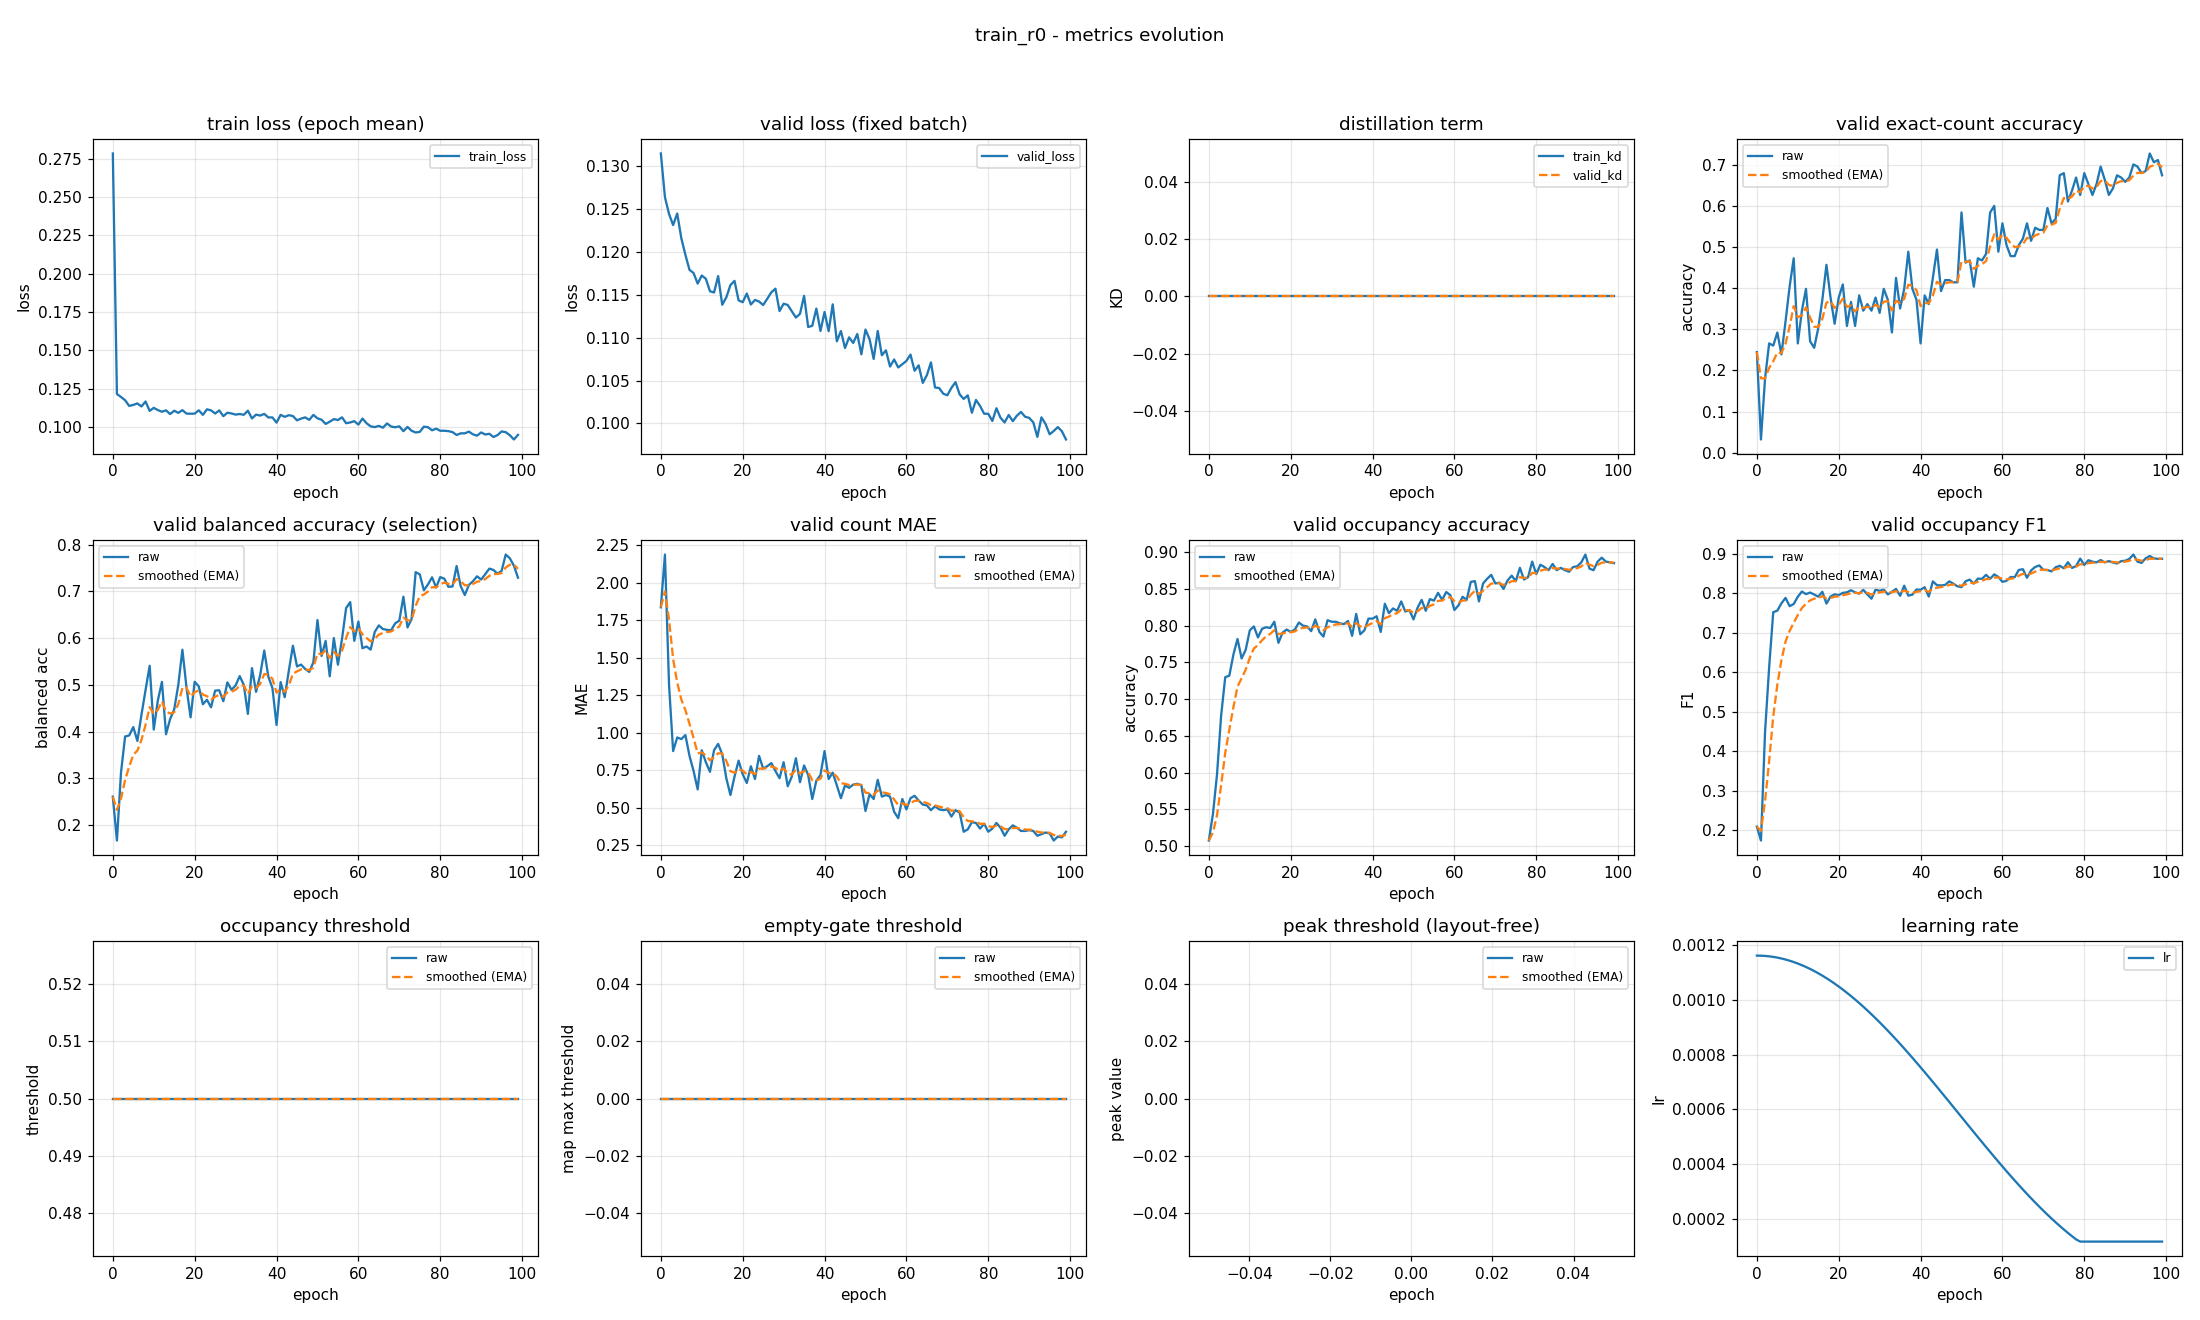

Data behind this chart, as committed beside it:
epoch, train_loss, valid_loss, train_kd, valid_kd, valid_accuracy, valid_accuracy_smoothed, valid_balanced_accuracy, valid_balanced_accuracy_smoothed, valid_mae, valid_mae_smoothed, valid_occupancy_accuracy, valid_occupancy_accuracy_smoothed, valid_occupancy_f1, valid_occupancy_f1_smoothed, valid_occupancy_threshold, valid_occupancy_threshold_smoothed, valid_empty_threshold, valid_empty_threshold_smoothed, valid_peak_threshold, valid_peak_threshold_smoothed, learning_rate
0, 0.2785, 0.1315, 0.0, 0.0, 0.2447, 0.2447, 0.2606, 0.2606, 1.835, 1.835, 0.5074, 0.5074, 0.2085, 0.2085, 0.5, 0.5, 0.0, 0.0, nan, nan, 0.001163
1, 0.1215, 0.1264, 0.0, 0.0, 0.03191, 0.1809, 0.1667, 0.2324, 2.186, 1.94, 0.5436, 0.5183, 0.1734, 0.198, 0.5, 0.5, 0.0, 0.0, nan, nan, 0.001162
2, 0.1196, 0.1244, 0.0, 0.0, 0.1809, 0.1809, 0.3126, 0.2564, 1.319, 1.754, 0.5979, 0.5422, 0.449, 0.2733, 0.5, 0.5, 0.0, 0.0, nan, nan, 0.001161
3, 0.1175, 0.1231, 0.0, 0.0, 0.266, 0.2064, 0.3894, 0.2963, 0.8777, 1.491, 0.6777, 0.5828, 0.612, 0.3749, 0.5, 0.5, 0.0, 0.0, nan, nan, 0.00116
4, 0.1137, 0.1245, 0.0, 0.0, 0.2606, 0.2227, 0.3916, 0.3249, 0.9681, 1.334, 0.7298, 0.6269, 0.7515, 0.4879, 0.5, 0.5, 0.0, 0.0, nan, nan, 0.001158
5, 0.1144, 0.1216, 0.0, 0.0, 0.2926, 0.2436, 0.4095, 0.3503, 0.9574, 1.221, 0.7319, 0.6584, 0.7553, 0.5681, 0.5, 0.5, 0.0, 0.0, nan, nan, 0.001155
6, 0.1154, 0.1197, 0.0, 0.0, 0.2394, 0.2423, 0.3799, 0.3592, 0.984, 1.15, 0.7606, 0.6891, 0.7739, 0.6298, 0.5, 0.5, 0.0, 0.0, nan, nan, 0.001152
7, 0.1134, 0.1179, 0.0, 0.0, 0.3191, 0.2654, 0.4361, 0.3822, 0.8457, 1.059, 0.7819, 0.7169, 0.7876, 0.6772, 0.5, 0.5, 0.0, 0.0, nan, nan, 0.001148
8, 0.1166, 0.1175, 0.0, 0.0, 0.4043, 0.307, 0.489, 0.4143, 0.7447, 0.9645, 0.7553, 0.7284, 0.7667, 0.704, 0.5, 0.5, 0.0, 0.0, nan, nan, 0.001144
9, 0.1105, 0.1163, 0.0, 0.0, 0.4734, 0.357, 0.5408, 0.4522, 0.6223, 0.8619, 0.767, 0.74, 0.7721, 0.7245, 0.5, 0.5, 0.0, 0.0, nan, nan, 0.001139
10, 0.1125, 0.1173, 0.0, 0.0, 0.266, 0.3297, 0.4042, 0.4378, 0.883, 0.8682, 0.7936, 0.7561, 0.7905, 0.7443, 0.5, 0.5, 0.0, 0.0, nan, nan, 0.001134
11, 0.111, 0.1169, 0.0, 0.0, 0.3457, 0.3345, 0.4666, 0.4465, 0.8032, 0.8487, 0.7989, 0.7689, 0.8037, 0.7621, 0.5, 0.5, 0.0, 0.0, nan, nan, 0.001128
12, 0.11, 0.1154, 0.0, 0.0, 0.3989, 0.3538, 0.5062, 0.4644, 0.7394, 0.8159, 0.784, 0.7735, 0.7972, 0.7726, 0.5, 0.5, 0.0, 0.0, nan, nan, 0.001121
13, 0.1109, 0.1153, 0.0, 0.0, 0.2713, 0.3291, 0.3942, 0.4433, 0.883, 0.836, 0.7957, 0.7802, 0.8012, 0.7812, 0.5, 0.5, 0.0, 0.0, nan, nan, 0.001114
14, 0.1084, 0.1172, 0.0, 0.0, 0.2553, 0.3069, 0.4267, 0.4384, 0.9255, 0.8629, 0.7979, 0.7855, 0.7961, 0.7857, 0.5, 0.5, 0.0, 0.0, nan, nan, 0.001106
15, 0.1106, 0.1138, 0.0, 0.0, 0.3032, 0.3058, 0.4473, 0.441, 0.8564, 0.8609, 0.7968, 0.7889, 0.7908, 0.7872, 0.5, 0.5, 0.0, 0.0, nan, nan, 0.001098
16, 0.1092, 0.1147, 0.0, 0.0, 0.3723, 0.3258, 0.5, 0.4587, 0.6968, 0.8117, 0.8053, 0.7938, 0.803, 0.792, 0.5, 0.5, 0.0, 0.0, nan, nan, 0.001089
17, 0.111, 0.1161, 0.0, 0.0, 0.4574, 0.3653, 0.5751, 0.4936, 0.5851, 0.7437, 0.7766, 0.7886, 0.7732, 0.7863, 0.5, 0.5, 0.0, 0.0, nan, nan, 0.00108
18, 0.1088, 0.1166, 0.0, 0.0, 0.3777, 0.369, 0.4944, 0.4939, 0.7074, 0.7328, 0.7904, 0.7892, 0.7911, 0.7878, 0.5, 0.5, 0.0, 0.0, nan, nan, 0.00107
19, 0.1087, 0.1144, 0.0, 0.0, 0.3138, 0.3524, 0.4303, 0.4748, 0.8138, 0.7571, 0.7947, 0.7908, 0.7966, 0.7904, 0.5, 0.5, 0.0, 0.0, nan, nan, 0.00106
20, 0.1087, 0.1141, 0.0, 0.0, 0.3777, 0.36, 0.5065, 0.4843, 0.7234, 0.747, 0.7915, 0.791, 0.7945, 0.7917, 0.5, 0.5, 0.0, 0.0, nan, nan, 0.001049
21, 0.1109, 0.1152, 0.0, 0.0, 0.4096, 0.3749, 0.4966, 0.488, 0.6649, 0.7224, 0.7947, 0.7921, 0.8004, 0.7943, 0.5, 0.5, 0.0, 0.0, nan, nan, 0.001038
22, 0.1079, 0.1139, 0.0, 0.0, 0.3085, 0.355, 0.4584, 0.4791, 0.7766, 0.7386, 0.8043, 0.7958, 0.8017, 0.7965, 0.5, 0.5, 0.0, 0.0, nan, nan, 0.001027
23, 0.1115, 0.1144, 0.0, 0.0, 0.367, 0.3586, 0.4679, 0.4757, 0.6915, 0.7245, 0.8, 0.797, 0.807, 0.7997, 0.5, 0.5, 0.0, 0.0, nan, nan, 0.001015
24, 0.1108, 0.1142, 0.0, 0.0, 0.3085, 0.3436, 0.452, 0.4686, 0.8457, 0.7609, 0.7989, 0.7976, 0.8017, 0.8003, 0.5, 0.5, 0.0, 0.0, nan, nan, 0.001002
25, 0.1088, 0.1138, 0.0, 0.0, 0.383, 0.3554, 0.4876, 0.4743, 0.7606, 0.7608, 0.7926, 0.7961, 0.7983, 0.7997, 0.5, 0.5, 0.0, 0.0, nan, nan, 0.0009891
26, 0.1108, 0.1145, 0.0, 0.0, 0.3457, 0.3525, 0.4883, 0.4785, 0.7766, 0.7655, 0.8085, 0.7998, 0.8081, 0.8022, 0.5, 0.5, 0.0, 0.0, nan, nan, 0.0009758
27, 0.1071, 0.1153, 0.0, 0.0, 0.3617, 0.3553, 0.4649, 0.4744, 0.7979, 0.7752, 0.7915, 0.7973, 0.7963, 0.8004, 0.5, 0.5, 0.0, 0.0, nan, nan, 0.000962
28, 0.1093, 0.1157, 0.0, 0.0, 0.3457, 0.3524, 0.5052, 0.4836, 0.7447, 0.7661, 0.7851, 0.7937, 0.7856, 0.796, 0.5, 0.5, 0.0, 0.0, nan, nan, 0.0009479
29, 0.1088, 0.1131, 0.0, 0.0, 0.3777, 0.36, 0.4893, 0.4853, 0.6968, 0.7453, 0.8074, 0.7978, 0.8085, 0.7997, 0.5, 0.5, 0.0, 0.0, nan, nan, 0.0009334
30, 0.1081, 0.114, 0.0, 0.0, 0.3404, 0.3541, 0.4987, 0.4893, 0.8032, 0.7627, 0.8053, 0.8001, 0.8055, 0.8015, 0.5, 0.5, 0.0, 0.0, nan, nan, 0.0009185
31, 0.1085, 0.1138, 0.0, 0.0, 0.3989, 0.3676, 0.5186, 0.4981, 0.6436, 0.7269, 0.8053, 0.8016, 0.8088, 0.8037, 0.5, 0.5, 0.0, 0.0, nan, nan, 0.0009033
32, 0.108, 0.1131, 0.0, 0.0, 0.3723, 0.369, 0.5, 0.4987, 0.7074, 0.7211, 0.8032, 0.8021, 0.7965, 0.8015, 0.5, 0.5, 0.0, 0.0, nan, nan, 0.0008878
33, 0.1106, 0.1123, 0.0, 0.0, 0.2926, 0.3461, 0.4376, 0.4804, 0.8298, 0.7537, 0.8021, 0.8021, 0.803, 0.8019, 0.5, 0.5, 0.0, 0.0, nan, nan, 0.000872
34, 0.1056, 0.1128, 0.0, 0.0, 0.4255, 0.3699, 0.5357, 0.497, 0.6702, 0.7287, 0.8064, 0.8034, 0.8104, 0.8045, 0.5, 0.5, 0.0, 0.0, nan, nan, 0.0008559
35, 0.1081, 0.1149, 0.0, 0.0, 0.3511, 0.3643, 0.485, 0.4934, 0.7819, 0.7446, 0.7862, 0.7982, 0.793, 0.801, 0.5, 0.5, 0.0, 0.0, nan, nan, 0.0008395
36, 0.1075, 0.1112, 0.0, 0.0, 0.3989, 0.3747, 0.5209, 0.5016, 0.7181, 0.7367, 0.816, 0.8035, 0.8185, 0.8063, 0.5, 0.5, 0.0, 0.0, nan, nan, 0.0008228
37, 0.1085, 0.1114, 0.0, 0.0, 0.4894, 0.4091, 0.5732, 0.5231, 0.5585, 0.6832, 0.7883, 0.799, 0.7934, 0.8024, 0.5, 0.5, 0.0, 0.0, nan, nan, 0.0008059
38, 0.1062, 0.1134, 0.0, 0.0, 0.3989, 0.406, 0.5173, 0.5214, 0.6809, 0.6825, 0.7936, 0.7974, 0.7958, 0.8004, 0.5, 0.5, 0.0, 0.0, nan, nan, 0.0007888
39, 0.1062, 0.1108, 0.0, 0.0, 0.3723, 0.3959, 0.493, 0.5129, 0.7181, 0.6932, 0.8096, 0.801, 0.809, 0.803, 0.5, 0.5, 0.0, 0.0, nan, nan, 0.0007715
40, 0.1029, 0.113, 0.0, 0.0, 0.266, 0.3569, 0.414, 0.4832, 0.8777, 0.7485, 0.8096, 0.8036, 0.8081, 0.8045, 0.5, 0.5, 0.0, 0.0, nan, nan, 0.0007539
41, 0.1079, 0.1108, 0.0, 0.0, 0.383, 0.3647, 0.5058, 0.49, 0.6915, 0.7314, 0.8128, 0.8063, 0.8147, 0.8076, 0.5, 0.5, 0.0, 0.0, nan, nan, 0.0007362
42, 0.1066, 0.1139, 0.0, 0.0, 0.3617, 0.3638, 0.4735, 0.4851, 0.734, 0.7322, 0.7915, 0.8019, 0.791, 0.8026, 0.5, 0.5, 0.0, 0.0, nan, nan, 0.0007184
43, 0.1077, 0.1096, 0.0, 0.0, 0.4255, 0.3823, 0.5299, 0.4985, 0.6489, 0.7072, 0.8298, 0.8103, 0.8294, 0.8107, 0.5, 0.5, 0.0, 0.0, nan, nan, 0.0007004
44, 0.1072, 0.1108, 0.0, 0.0, 0.4947, 0.416, 0.5836, 0.524, 0.5638, 0.6642, 0.817, 0.8123, 0.8197, 0.8134, 0.5, 0.5, 0.0, 0.0, nan, nan, 0.0006823
45, 0.1044, 0.1088, 0.0, 0.0, 0.3936, 0.4093, 0.5394, 0.5286, 0.6489, 0.6596, 0.8234, 0.8156, 0.8192, 0.8151, 0.5, 0.5, 0.0, 0.0, nan, nan, 0.0006641
46, 0.1055, 0.11, 0.0, 0.0, 0.4202, 0.4126, 0.5433, 0.533, 0.633, 0.6516, 0.8202, 0.817, 0.8204, 0.8167, 0.5, 0.5, 0.0, 0.0, nan, nan, 0.0006458
47, 0.1063, 0.1094, 0.0, 0.0, 0.4202, 0.4149, 0.5339, 0.5333, 0.6543, 0.6524, 0.833, 0.8218, 0.8295, 0.8206, 0.5, 0.5, 0.0, 0.0, nan, nan, 0.0006274
48, 0.1046, 0.1104, 0.0, 0.0, 0.4149, 0.4149, 0.5276, 0.5316, 0.6596, 0.6546, 0.8191, 0.821, 0.8237, 0.8215, 0.5, 0.5, 0.0, 0.0, nan, nan, 0.000609
49, 0.1079, 0.1081, 0.0, 0.0, 0.4149, 0.4149, 0.5482, 0.5366, 0.6489, 0.6529, 0.8213, 0.8211, 0.817, 0.8201, 0.5, 0.5, 0.0, 0.0, nan, nan, 0.0005906
50, 0.1057, 0.111, 0.0, 0.0, 0.5851, 0.466, 0.6387, 0.5672, 0.4787, 0.6006, 0.8085, 0.8173, 0.8148, 0.8185, 0.5, 0.5, 0.0, 0.0, nan, nan, 0.0005721
51, 0.1047, 0.1098, 0.0, 0.0, 0.4628, 0.465, 0.5619, 0.5656, 0.5904, 0.5976, 0.8245, 0.8195, 0.8297, 0.8219, 0.5, 0.5, 0.0, 0.0, nan, nan, 0.0005537
52, 0.102, 0.1075, 0.0, 0.0, 0.4681, 0.4659, 0.5939, 0.5741, 0.5585, 0.5859, 0.8351, 0.8242, 0.8339, 0.8255, 0.5, 0.5, 0.0, 0.0, nan, nan, 0.0005353
53, 0.1034, 0.1108, 0.0, 0.0, 0.4043, 0.4474, 0.5183, 0.5574, 0.6862, 0.6159, 0.8202, 0.823, 0.8238, 0.825, 0.5, 0.5, 0.0, 0.0, nan, nan, 0.0005169
54, 0.1051, 0.108, 0.0, 0.0, 0.4734, 0.4552, 0.6001, 0.5702, 0.5745, 0.6035, 0.8362, 0.8269, 0.8365, 0.8284, 0.5, 0.5, 0.0, 0.0, nan, nan, 0.0004986
55, 0.1045, 0.1085, 0.0, 0.0, 0.4681, 0.4591, 0.5431, 0.562, 0.5851, 0.598, 0.834, 0.8291, 0.8358, 0.8306, 0.5, 0.5, 0.0, 0.0, nan, nan, 0.0004804
56, 0.1063, 0.1066, 0.0, 0.0, 0.484, 0.4666, 0.5984, 0.5729, 0.5745, 0.5909, 0.8447, 0.8337, 0.846, 0.8352, 0.5, 0.5, 0.0, 0.0, nan, nan, 0.0004623
57, 0.1025, 0.1075, 0.0, 0.0, 0.5851, 0.5021, 0.6642, 0.6003, 0.4734, 0.5557, 0.8351, 0.8342, 0.836, 0.8355, 0.5, 0.5, 0.0, 0.0, nan, nan, 0.0004443
58, 0.103, 0.1065, 0.0, 0.0, 0.6011, 0.5318, 0.677, 0.6233, 0.4309, 0.5182, 0.8457, 0.8376, 0.8472, 0.839, 0.5, 0.5, 0.0, 0.0, nan, nan, 0.0004264
59, 0.1038, 0.1069, 0.0, 0.0, 0.4894, 0.5191, 0.5941, 0.6146, 0.5585, 0.5303, 0.8415, 0.8388, 0.8406, 0.8395, 0.5, 0.5, 0.0, 0.0, nan, nan, 0.0004087
... 40 more rows
